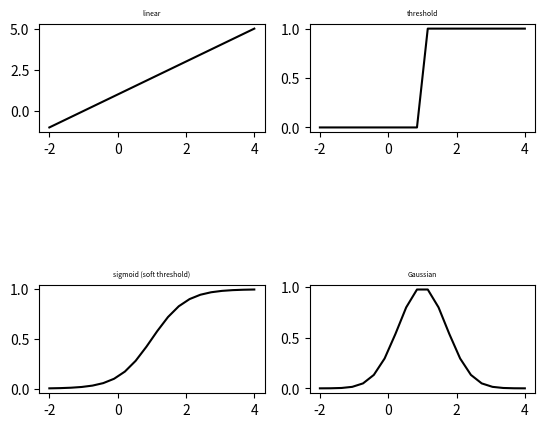
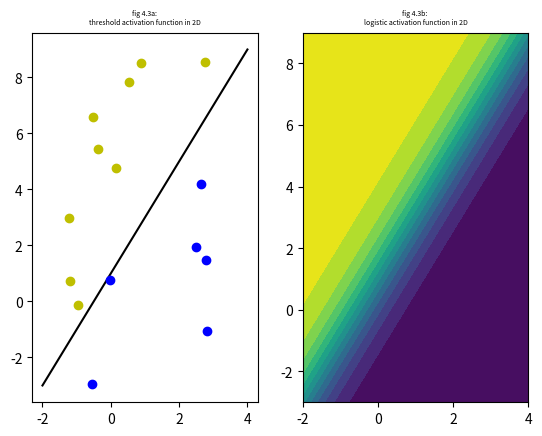

Reproduce these figures in Python, in order.
#!/usr/bin/env python3
# -*- coding: utf-8 -*-
"""
Created on Tue Jul  3 13:49:33 2018

[redacted]
create plots from chapter 4
"""
import numpy as np
import matplotlib.pyplot as plt

def logistic(x,y,slope,intercept):
    return 1/(1+np.exp(slope*x+intercept-y))

low = -2
high = 4
font_size = 5
x = np.linspace(low,high,20)

#%% fig 4.2
plt.figure(0)
# linear activation function
y = x + 1
plt.subplot(321)
plt.plot(x,y,color="black")
plt.title("linear", {"fontsize": font_size})
# threshold activation function
threshold = 1
y = (x>threshold)
plt.subplot(322)
plt.plot(x,y,color="black")
plt.title("threshold", {"fontsize": font_size})
# sigmoid activation function
# the same threshold is used in a soft way in this case
y = 1/(1+np.exp(-2*(x-threshold)))
plt.subplot(325)
plt.plot(x,y,color="black")
plt.title("sigmoid (soft threshold)", {"fontsize": font_size})
# Gaussian activation function
y = np.exp(-(x-1)**2)
plt.subplot(326)
plt.plot(x,y,color="black")
plt.title("Gaussian", {"fontsize": font_size})

#%% fig 4.3
plt.figure(1)
# geometric intuition for threshold function
plt.subplot(121)
plt.title("fig 4.3a: \nthreshold activation function in 2D", {"fontsize": font_size})
slope = 2
intercept = 1
y = slope*x + intercept
plt.plot(x,y,color="black")
ndots = 15 # ndots randomly chosen points in space
for i in range(ndots):
    dot = ([np.random.uniform(low,high), 
            np.random.uniform(slope*low+intercept,slope*high+intercept)])
    if slope*dot[0] + intercept > dot[1]:
        color = "b"
    else:
        color = "y"
    plt.plot(dot[0],dot[1],color+"o")
    
#%% geometric intuition for sigmoid function
plt.subplot(122)
plt.title("fig 4.3b: \nlogistic activation function in 2D", {"fontsize": font_size})
ngrid = 100
xi = np.linspace(low, high, ngrid)
yi = np.linspace(slope*low + intercept, slope*high + intercept, ngrid)
Xi, Yi = np.meshgrid(xi, yi)
zi = logistic(Xi,Yi,slope,intercept)
plt.contourf(xi, yi, zi, 14)

#%% representing the threshold function (fig 4.4)
plt.figure(3)
plt.subplot(131)
plt.title("fig 4.4a: \nthreshold in a 1-dimensional function", fontsize = 8)
plt.xlabel("x")
plt.ylabel("y")
plt.text(0.1, 0.2, "}", fontsize = 20)
plt.text(0.8, 0.3, r"$\theta$")
xi = np.linspace(low, high, ngrid)
yi = np.linspace(slope*low + intercept, slope*high + intercept, ngrid)
plt.plot(xi, yi, color = "black")
plt.plot(xi,[0]*len(xi),  color = "black")
plt.plot([0]*len(xi), yi, color = "black")
w1, w2, threshold = -1, 2, 1
plt.subplot(133)
plt.title("fig 4.4b: \nthreshold in a 2-dimensional function", fontsize = 8)
plt.xlabel(r"$x_1$")
plt.ylabel(r"$x_2$")
plt.text(0.1, 0.2, "}", fontsize = 20)
plt.text(0.8, 0.3, r"$\abs(\theta/w_2)$")
plt.text(0.1, 0.2, "}", fontsize = 20)
plt.text(-0.8, -1, r"$\abs(\theta/w_1)$")
plt.plot(xi,[0]*len(xi),  color = "black")
plt.plot([0]*len(xi), yi, color = "black")
yi = np.linspace(-w1/w2*low-threshold/w2, -w1/w2*high-threshold/w2, ngrid)
plt.plot(xi, yi, color = "black")